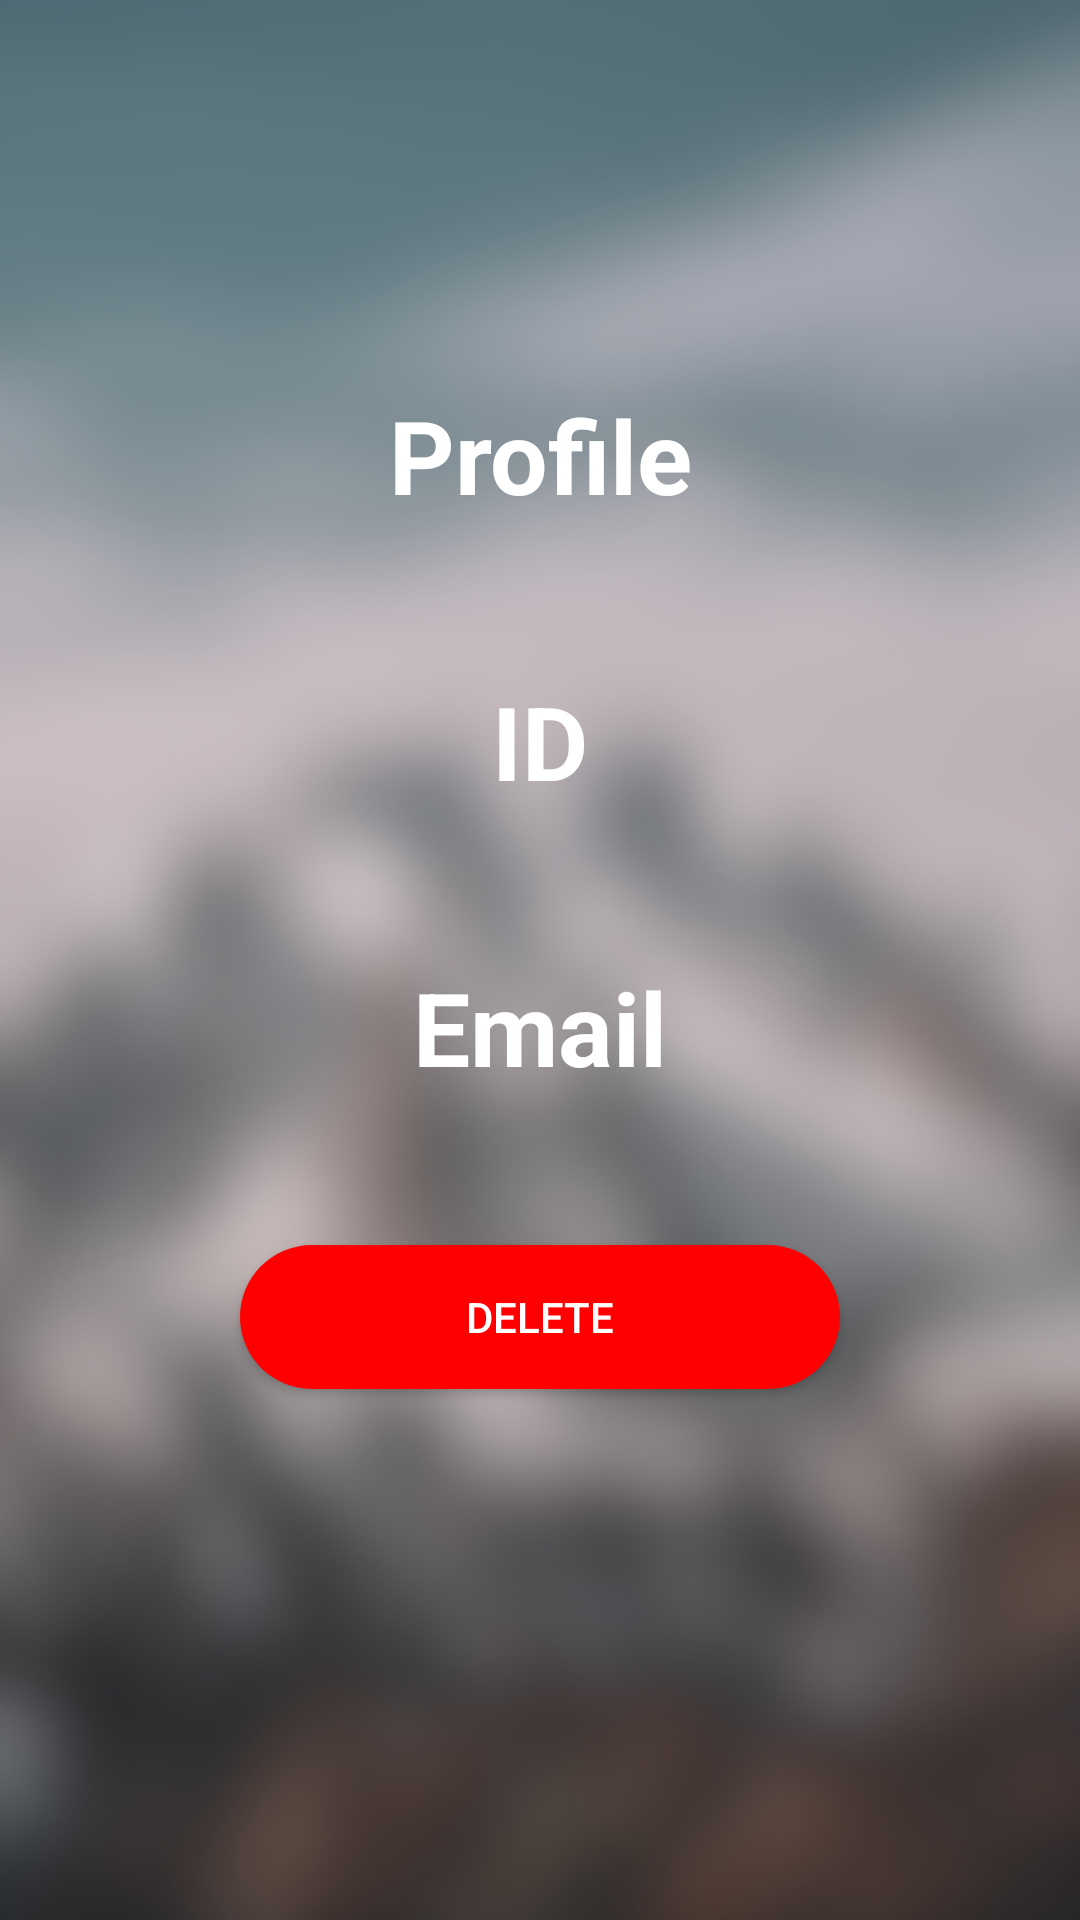

The Android layout XML behind this screen, and the referenced resources:
<!-- AndroidManifest.xml: application theme Theme.FireAutontication -->
<!-- res/layout/activity_dashboard.xml -->
<?xml version="1.0" encoding="utf-8"?>
<LinearLayout xmlns:android="http://schemas.android.com/apk/res/android"
    xmlns:app="http://schemas.android.com/apk/res-auto"
    xmlns:tools="http://schemas.android.com/tools"
    android:layout_width="match_parent"
    android:layout_height="match_parent"
    android:orientation="vertical"
    android:background="@drawable/bg"
    android:gravity="center"
    tools:context=".dashboard">

    <TextView
        android:id="@+id/textView"
        android:layout_width="match_parent"
        android:layout_height="wrap_content"
        android:text="Profile"
        android:textAlignment="center"
        android:textColor="#FFFFFF"
        android:textSize="34sp"
        android:textStyle="bold" />

    <TextView
        android:id="@+id/userId"
        android:layout_width="match_parent"
        android:layout_height="wrap_content"
        android:text="ID"
        android:layout_marginTop="50dp"
        android:textAlignment="center"
        android:textColor="#FFFFFF"
        android:textSize="34sp"
        android:textStyle="bold" />

    <TextView
        android:id="@+id/userEmail"
        android:layout_width="match_parent"
        android:layout_marginTop="50dp"
        android:layout_height="wrap_content"
        android:text="Email"
        android:textAlignment="center"
        android:textColor="#FFFFFF"
        android:textSize="34sp"
        android:textStyle="bold" />




    <androidx.appcompat.widget.AppCompatButton
        android:id="@+id/delete"
        android:textColor="@color/white"
        android:layout_width="200dp"
        android:layout_height="wrap_content"
        android:layout_marginTop="50dp"
        android:background="@drawable/delete_button"
        android:backgroundTintMode="add"
        android:hapticFeedbackEnabled="true"
        android:text="Delete" />

    <ProgressBar
        android:id="@+id/progressBar3"
        style="@style/Widget.AppCompat.ProgressBar"
        android:layout_width="match_parent"
        android:layout_height="wrap_content" />
</LinearLayout>
<!-- resources referenced by this layout -->
<resources>
  <!-- drawable bg: jpg bitmap (drawable, 103150 bytes) -->
  <!-- drawable delete_button (drawable) -->
  <?xml version="1.0" encoding="utf-8"?>
  <shape xmlns:android="http://schemas.android.com/apk/res/android">
  <solid android:color="#FF0000"/>
      <corners android:radius="200dp"/>
  </shape>
  <style name="Theme.FireAutontication" parent="Base.Theme.FireAutontication" />
  <style name="Base.Theme.FireAutontication" parent="Theme.Material3.DayNight.NoActionBar">
          
          
      </style>
  <!-- not gathered from this repository: default colours our renderer supplied (Android Studio template values) -->
  <color name="white">#FFFFFFFF</color>
</resources>
